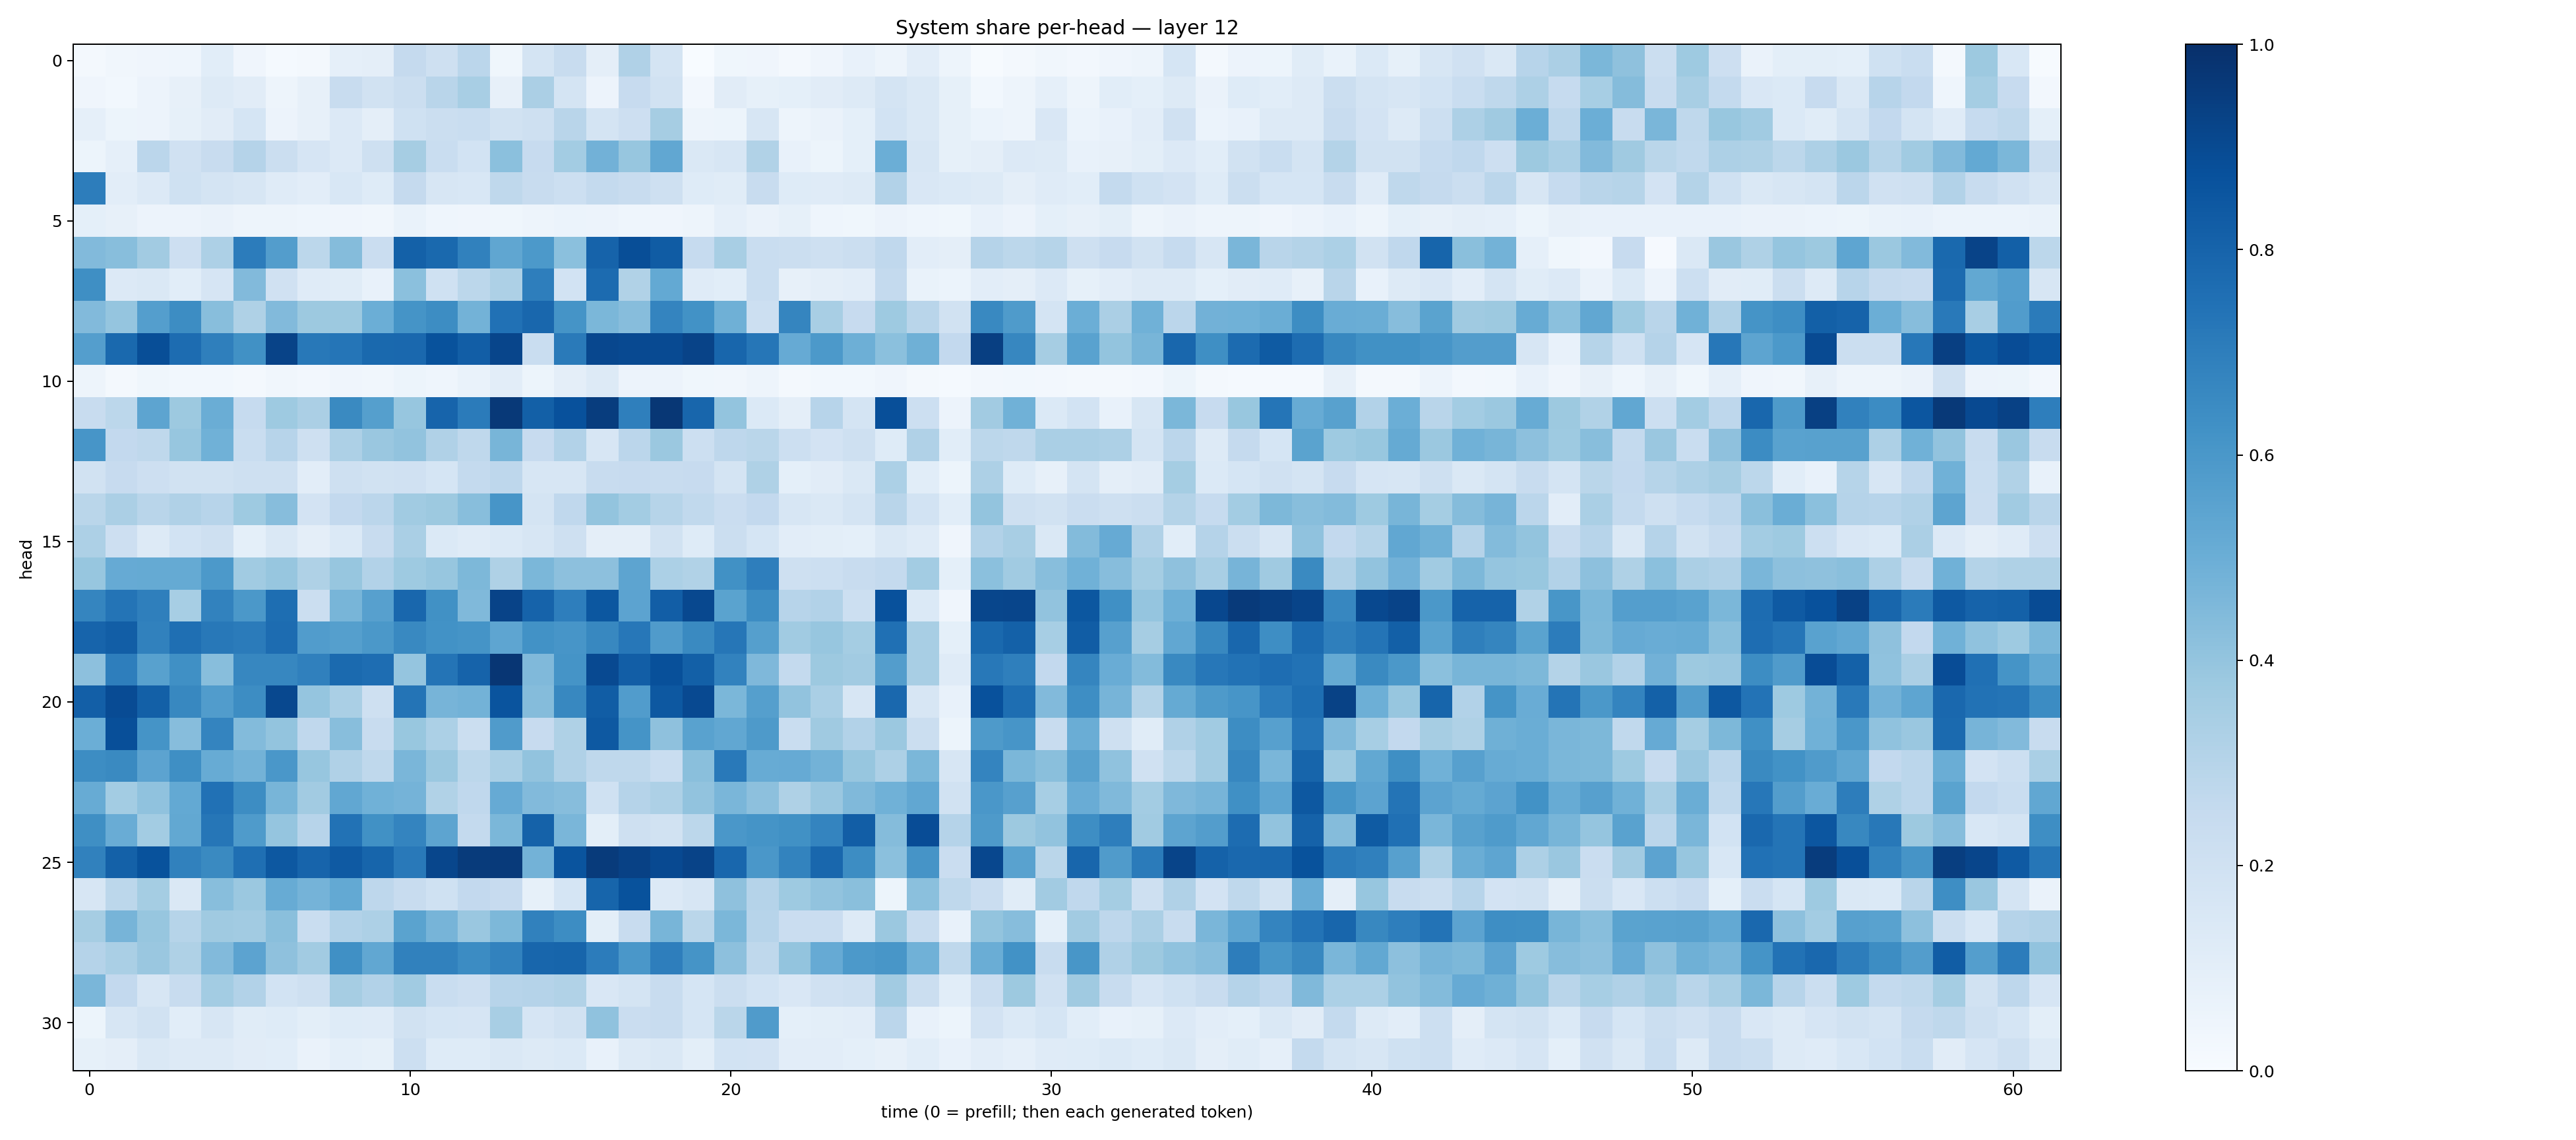

Data behind this chart, as committed beside it:
0.017762616, 0.03197797, 0.040129922, 0.04555854, 0.10713176, 0.03939748, 0.014563596, 0.015799586, 0.089635916, 0.09392303, 0.25021827, 0.20651038, 0.28214183, 0.03588836, 0.17411059, 0.23461655, 0.09564101, 0.31792808, 0.17881528, 0.0036336842, 0.037274856, 0.04136713, 0.020764604, 0.039066363
0.04052, 0.02875, 0.05536, 0.08147, 0.1267, 0.1097, 0.05073, 0.08136, 0.2422, 0.1885, 0.2257, 0.2911, 0.3425, 0.07838, 0.3328, 0.1723, 0.05479, 0.2448, 0.1934, 0.02691, 0.1103, 0.08468, 0.09162, 0.1112
0.08866, 0.05316, 0.0583, 0.08461, 0.1116, 0.1686, 0.05793, 0.0784, 0.1341, 0.09604, 0.2016, 0.221, 0.2334, 0.1886, 0.2039, 0.2924, 0.1752, 0.2112, 0.3512, 0.05012, 0.0517, 0.1629, 0.04763, 0.06501
0.0519, 0.08879, 0.2849, 0.197, 0.237, 0.3034, 0.2255, 0.1651, 0.1332, 0.2055, 0.3477, 0.2319, 0.1839, 0.418, 0.2426, 0.3578, 0.483, 0.3913, 0.5279, 0.1436, 0.1621, 0.3139, 0.07203, 0.05207
0.7014, 0.1028, 0.1367, 0.2022, 0.1727, 0.1621, 0.1211, 0.1054, 0.1539, 0.1236, 0.2525, 0.162, 0.1532, 0.2711, 0.2382, 0.2173, 0.2557, 0.2387, 0.2056, 0.1212, 0.1142, 0.2383, 0.1224, 0.1185
0.09068, 0.08055, 0.05669, 0.0569, 0.06515, 0.04877, 0.04759, 0.04523, 0.0405, 0.03188, 0.07003, 0.04356, 0.03937, 0.03576, 0.05029, 0.05861, 0.05708, 0.04629, 0.04146, 0.0494, 0.08963, 0.06314, 0.08409, 0.04334
0.4441, 0.4271, 0.3595, 0.2117, 0.3263, 0.7058, 0.5738, 0.2797, 0.4352, 0.2281, 0.811, 0.7804, 0.6861, 0.5316, 0.5925, 0.4213, 0.8018, 0.8857, 0.8319, 0.2465, 0.3424, 0.234, 0.2227, 0.2051
0.6365, 0.1345, 0.1421, 0.1057, 0.1653, 0.4419, 0.1985, 0.1209, 0.1155, 0.0724, 0.4202, 0.2011, 0.2788, 0.3244, 0.6984, 0.1858, 0.773, 0.3132, 0.5229, 0.1192, 0.1068, 0.2305, 0.08065, 0.0952
0.4448, 0.3972, 0.5685, 0.6433, 0.4279, 0.3211, 0.4424, 0.3775, 0.3781, 0.4989, 0.6154, 0.6432, 0.4778, 0.7498, 0.788, 0.6148, 0.4605, 0.4334, 0.6729, 0.623, 0.4895, 0.2162, 0.6681, 0.3437
0.5699, 0.7784, 0.8845, 0.7691, 0.6934, 0.6279, 0.9251, 0.7221, 0.7329, 0.7798, 0.7835, 0.8683, 0.8209, 0.9156, 0.2329, 0.7126, 0.9075, 0.9022, 0.8972, 0.9221, 0.79, 0.7297, 0.5143, 0.5918
0.04857, 0.02125, 0.03781, 0.0277, 0.02931, 0.01883, 0.03507, 0.02681, 0.0395, 0.03286, 0.05305, 0.04559, 0.06711, 0.1034, 0.05232, 0.09582, 0.1288, 0.0559, 0.05771, 0.03761, 0.03324, 0.04735, 0.02147, 0.02882
0.2397, 0.2783, 0.5421, 0.3759, 0.503, 0.2494, 0.3724, 0.3354, 0.6539, 0.5648, 0.3911, 0.7969, 0.7107, 0.9633, 0.8164, 0.8747, 0.9479, 0.6933, 0.971, 0.7915, 0.4007, 0.1384, 0.0973, 0.2953
0.607, 0.2609, 0.2701, 0.3942, 0.4858, 0.2335, 0.2956, 0.2095, 0.3258, 0.3831, 0.4046, 0.318, 0.271, 0.4655, 0.2457, 0.3124, 0.1579, 0.2835, 0.3795, 0.2177, 0.2771, 0.2852, 0.2152, 0.1835
0.1952, 0.2461, 0.2138, 0.1905, 0.1882, 0.2038, 0.2032, 0.1037, 0.2069, 0.1927, 0.1959, 0.1701, 0.2555, 0.277, 0.1614, 0.1614, 0.2345, 0.2452, 0.2379, 0.2423, 0.1784, 0.3231, 0.09342, 0.1104
0.2871, 0.3331, 0.2919, 0.3187, 0.2941, 0.3731, 0.4319, 0.181, 0.2608, 0.2828, 0.3634, 0.3786, 0.4267, 0.606, 0.174, 0.2667, 0.4021, 0.3585, 0.3006, 0.2628, 0.2282, 0.2601, 0.1606, 0.1415
0.3267, 0.2117, 0.1305, 0.187, 0.21, 0.0918, 0.1446, 0.09583, 0.1378, 0.2397, 0.3367, 0.1369, 0.1211, 0.14, 0.1619, 0.204, 0.09494, 0.09379, 0.1883, 0.1218, 0.2239, 0.1715, 0.1041, 0.09896
0.3929, 0.514, 0.5176, 0.5189, 0.5921, 0.3637, 0.3922, 0.3203, 0.391, 0.3101, 0.3748, 0.3937, 0.4537, 0.3221, 0.4588, 0.4172, 0.4157, 0.5411, 0.3301, 0.3144, 0.6289, 0.696, 0.2075, 0.2162
0.6703, 0.7348, 0.6942, 0.3458, 0.6835, 0.5958, 0.7599, 0.2227, 0.4652, 0.559, 0.7874, 0.6278, 0.4491, 0.9254, 0.8011, 0.6989, 0.8498, 0.5445, 0.8218, 0.9036, 0.5486, 0.6435, 0.2945, 0.3088
0.799, 0.8224, 0.6849, 0.7575, 0.7212, 0.7099, 0.766, 0.5744, 0.5658, 0.5973, 0.6572, 0.6221, 0.6144, 0.5361, 0.6242, 0.608, 0.6638, 0.7241, 0.5816, 0.6552, 0.7293, 0.565, 0.365, 0.3916
0.4142, 0.699, 0.5575, 0.6291, 0.4293, 0.6667, 0.6641, 0.6909, 0.7745, 0.7637, 0.3966, 0.7358, 0.8031, 0.9728, 0.4455, 0.6146, 0.9013, 0.8223, 0.8753, 0.8159, 0.6798, 0.4529, 0.2569, 0.3781
0.8195, 0.8924, 0.8154, 0.6627, 0.5781, 0.6434, 0.9055, 0.3984, 0.336, 0.2088, 0.7345, 0.4724, 0.4776, 0.8596, 0.4372, 0.6619, 0.8251, 0.5746, 0.8472, 0.8988, 0.4577, 0.564, 0.4042, 0.3378
0.4993, 0.8818, 0.6166, 0.433, 0.6747, 0.4377, 0.4004, 0.2684, 0.4266, 0.2382, 0.3877, 0.33, 0.2228, 0.5793, 0.2437, 0.3204, 0.8418, 0.6159, 0.4104, 0.5523, 0.5299, 0.5889, 0.2314, 0.3708
0.6437, 0.6535, 0.5466, 0.636, 0.5108, 0.4774, 0.599, 0.3942, 0.3172, 0.271, 0.4642, 0.3811, 0.2781, 0.337, 0.406, 0.3197, 0.2704, 0.2718, 0.231, 0.4252, 0.7164, 0.5095, 0.5127, 0.4785
0.5104, 0.3582, 0.407, 0.5231, 0.7466, 0.6442, 0.4682, 0.3615, 0.5294, 0.485, 0.4764, 0.3141, 0.2664, 0.5132, 0.4415, 0.4322, 0.2, 0.3023, 0.3242, 0.406, 0.4645, 0.4145, 0.3228, 0.3865
0.6334, 0.5051, 0.356, 0.5238, 0.7268, 0.5857, 0.3948, 0.2964, 0.7449, 0.6268, 0.6722, 0.5423, 0.2576, 0.4574, 0.807, 0.4644, 0.09936, 0.2037, 0.1877, 0.2788, 0.6005, 0.6167, 0.6271, 0.6736
0.6872, 0.8119, 0.8681, 0.6842, 0.6536, 0.7567, 0.845, 0.7995, 0.8382, 0.7943, 0.7156, 0.9104, 0.9561, 0.958, 0.4798, 0.8631, 0.9539, 0.9302, 0.9016, 0.9227, 0.788, 0.5998, 0.678, 0.7857
0.1586, 0.2812, 0.3524, 0.1431, 0.4269, 0.3818, 0.5083, 0.4739, 0.5201, 0.2766, 0.2349, 0.2029, 0.2605, 0.2447, 0.08271, 0.1704, 0.7939, 0.8685, 0.1335, 0.1638, 0.4126, 0.3022, 0.3735, 0.4037
0.3482, 0.4701, 0.393, 0.3, 0.3703, 0.3629, 0.4222, 0.233, 0.3121, 0.3264, 0.55, 0.4712, 0.3837, 0.4541, 0.6843, 0.6411, 0.09886, 0.241, 0.4684, 0.2871, 0.4579, 0.2941, 0.2272, 0.2289
0.3024, 0.3362, 0.3847, 0.3204, 0.4434, 0.5455, 0.4103, 0.3609, 0.632, 0.5295, 0.6849, 0.6837, 0.6465, 0.6802, 0.7925, 0.794, 0.7069, 0.6004, 0.699, 0.6136, 0.4165, 0.2697, 0.4006, 0.5152
0.4635, 0.2607, 0.1589, 0.2385, 0.3577, 0.3116, 0.1855, 0.2106, 0.348, 0.3101, 0.3662, 0.2324, 0.2112, 0.2966, 0.3021, 0.3128, 0.1488, 0.1738, 0.2411, 0.1689, 0.2192, 0.1861, 0.1508, 0.199
0.05225, 0.162, 0.1915, 0.1076, 0.1601, 0.1172, 0.1215, 0.1009, 0.1236, 0.1204, 0.189, 0.1688, 0.1651, 0.3429, 0.1678, 0.1934, 0.407, 0.2273, 0.2364, 0.1681, 0.2867, 0.5785, 0.09039, 0.09963
0.08282, 0.09763, 0.1448, 0.129, 0.1326, 0.1124, 0.1058, 0.06371, 0.09248, 0.08232, 0.2178, 0.1243, 0.1216, 0.1408, 0.1313, 0.1381, 0.07219, 0.1298, 0.1408, 0.09911, 0.1856, 0.1799, 0.1052, 0.1025
